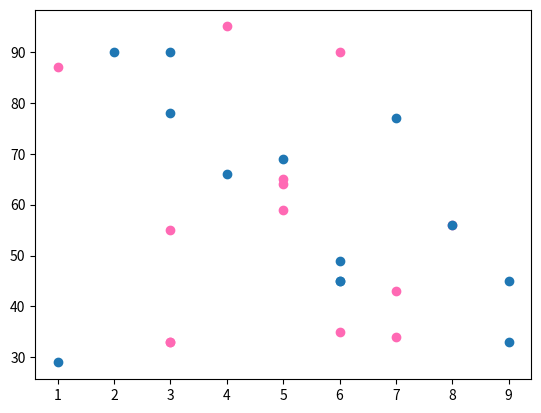

Python code for this plot:
import matplotlib.pyplot as plt
import numpy as np
x=np.array([5,7,3,8,4,6,3,5,7,3,5,6,1])
y=np.array([59,34,33,56,95,35,33,65,43,55,64,90,87])
plt.scatter(x,y,c="hotpink")
x=np.array([6,4,7,9,6,1,2,3,3,5,6,8,9])
y=np.array([45,66,77,33,45,29,90,90,78,69,49,56,45])
plt.scatter(x,y)
plt.show()
